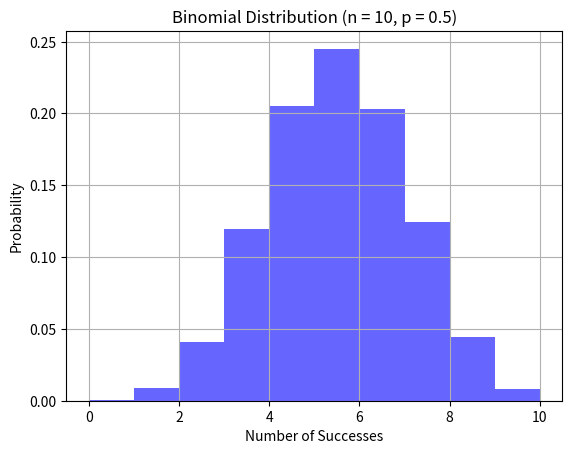

This figure's Python source:
# Plot a histogram of a binomial distribution with parameters n and p.

import matplotlib.pyplot as plt
import numpy as np

# Parameters for the binomial distribution
n = 10  # number of trials
p = 0.5  # probability of success

# Generate binomial distribution data
data = np.random.binomial(n, p, 10000)

# Plot the histogram
plt.hist(data, bins=10, density=True, alpha=0.6, color='b')

# Plot formatting
plt.xlabel('Number of Successes')
plt.ylabel('Probability')
plt.title(f'Binomial Distribution (n = {n}, p = {p})')
plt.grid(True)

plt.show()

